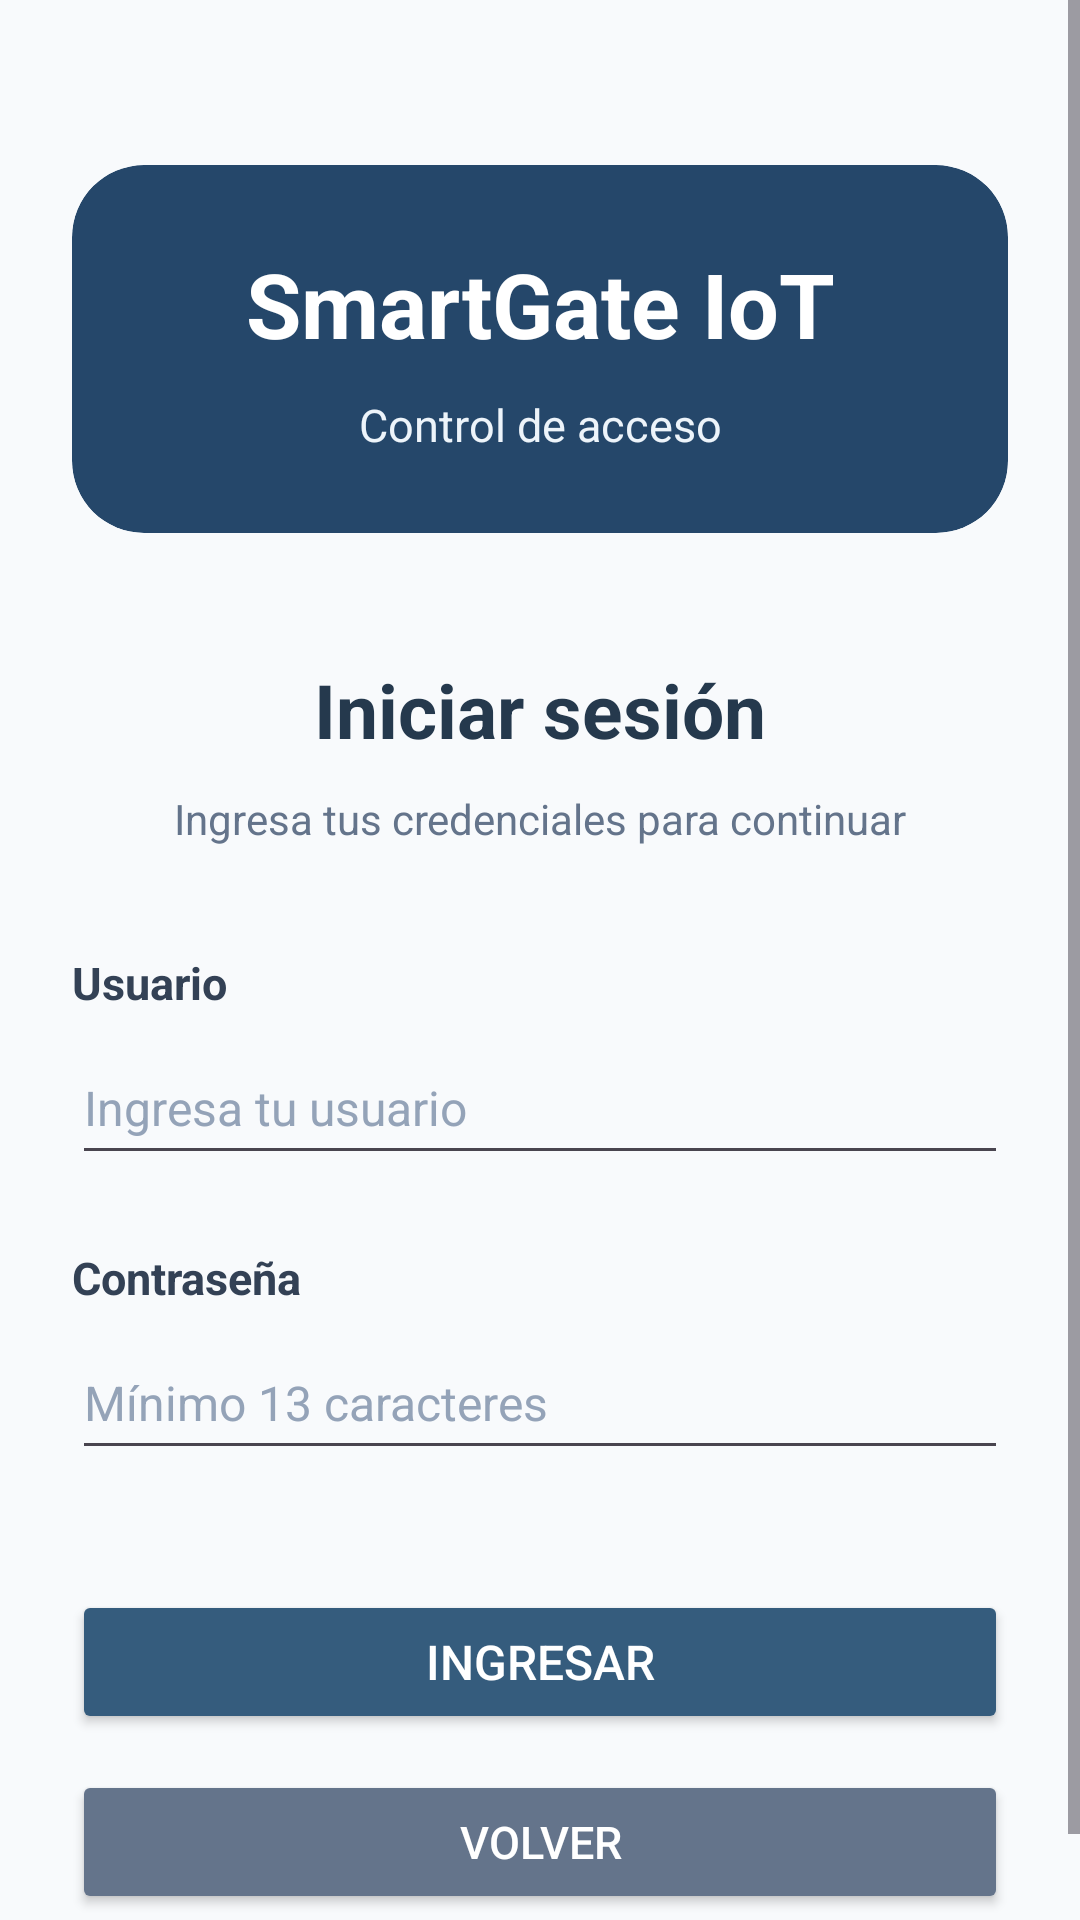

Here is an Android app screen rendered from its layout file. Give the layout XML and the strings, colors and styles it references.
<!-- AndroidManifest.xml: application theme Theme.SmartGate_IoT -->
<!-- res/layout/activity_login.xml -->
<?xml version="1.0" encoding="utf-8"?>
<ScrollView
    xmlns:android="http://schemas.android.com/apk/res/android"
    xmlns:app="http://schemas.android.com/apk/res-auto"
    android:id="@+id/main"
    android:layout_width="match_parent"
    android:layout_height="match_parent"
    android:background="#F8FAFC"
    android:fillViewport="true"
    android:fitsSystemWindows="true">

    <LinearLayout
        android:layout_width="match_parent"
        android:layout_height="wrap_content"
        android:orientation="vertical"
        android:paddingLeft="24dp"
        android:paddingRight="24dp"
        android:paddingTop="55dp"
        android:paddingBottom="32dp">

        <com.google.android.material.card.MaterialCardView
            android:layout_width="match_parent"
            android:layout_height="wrap_content"
            app:cardCornerRadius="24dp"
            app:cardElevation="0dp"
            app:cardBackgroundColor="#25476A"
            app:strokeWidth="0dp">

            <LinearLayout
                android:layout_width="match_parent"
                android:layout_height="wrap_content"
                android:orientation="vertical"
                android:gravity="center"
                android:padding="26dp">

                <TextView
                    android:layout_width="match_parent"
                    android:layout_height="wrap_content"
                    android:text="SmartGate IoT"
                    android:textSize="30sp"
                    android:textStyle="bold"
                    android:textColor="#FFFFFF"
                    android:gravity="center" />

                <TextView
                    android:layout_width="match_parent"
                    android:layout_height="wrap_content"
                    android:layout_marginTop="10dp"
                    android:text="Control de acceso"
                    android:textSize="15sp"
                    android:textColor="#EDF4FA"
                    android:gravity="center" />

            </LinearLayout>

        </com.google.android.material.card.MaterialCardView>

        <TextView
            android:layout_width="match_parent"
            android:layout_height="wrap_content"
            android:layout_marginTop="42dp"
            android:text="Iniciar sesión"
            android:textSize="25sp"
            android:textStyle="bold"
            android:textColor="#25394D"
            android:gravity="center" />

        <TextView
            android:layout_width="match_parent"
            android:layout_height="wrap_content"
            android:layout_marginTop="10dp"
            android:text="Ingresa tus credenciales para continuar"
            android:textSize="14sp"
            android:textColor="#64748B"
            android:gravity="center" />

        <TextView
            android:layout_width="match_parent"
            android:layout_height="wrap_content"
            android:layout_marginTop="35dp"
            android:text="Usuario"
            android:textSize="15sp"
            android:textStyle="bold"
            android:textColor="#334155"
            android:labelFor="@id/edtUsuario" />

        <EditText
            android:id="@+id/edtUsuario"
            android:layout_width="match_parent"
            android:layout_height="wrap_content"
            android:layout_marginTop="6dp"
            android:minHeight="48dp"
            android:hint="Ingresa tu usuario"
            android:inputType="text"
            android:imeOptions="actionNext"
            android:maxLength="20"
            android:singleLine="true"
            android:autofillHints="username"
            android:textSize="16sp"
            android:textColor="#25394D"
            android:textColorHint="#94A3B8" />

        <TextView
            android:layout_width="match_parent"
            android:layout_height="wrap_content"
            android:layout_marginTop="24dp"
            android:text="Contraseña"
            android:textSize="15sp"
            android:textStyle="bold"
            android:textColor="#334155"
            android:labelFor="@id/edtContrasena" />

        <EditText
            android:id="@+id/edtContrasena"
            android:layout_width="match_parent"
            android:layout_height="wrap_content"
            android:layout_marginTop="6dp"
            android:minHeight="48dp"
            android:hint="Mínimo 13 caracteres"
            android:inputType="textPassword"
            android:imeOptions="actionDone"
            android:maxLength="64"
            android:singleLine="true"
            android:autofillHints="password"
            android:textSize="16sp"
            android:textColor="#25394D"
            android:textColorHint="#94A3B8" />

        <Button
            android:id="@+id/btnIngresar"
            android:layout_width="match_parent"
            android:layout_height="wrap_content"
            android:layout_marginTop="40dp"
            android:minHeight="48dp"
            android:text="INGRESAR"
            android:textSize="16sp"
            android:textColor="#FFFFFF"
            android:backgroundTint="#355C7D" />

        <Button
            android:id="@+id/btnVolver"
            android:layout_width="match_parent"
            android:layout_height="wrap_content"
            android:layout_marginTop="12dp"
            android:minHeight="48dp"
            android:text="VOLVER"
            android:textSize="15sp"
            android:textColor="#FFFFFF"
            android:backgroundTint="#64748B" />


    </LinearLayout>

</ScrollView>
<!-- resources referenced by this layout -->
<resources>
  <style name="Theme.SmartGate_IoT" parent="Base.Theme.SmartGate_IoT" />
  <style name="Base.Theme.SmartGate_IoT" parent="Theme.Material3.DayNight.NoActionBar">
          
          
      </style>
</resources>
